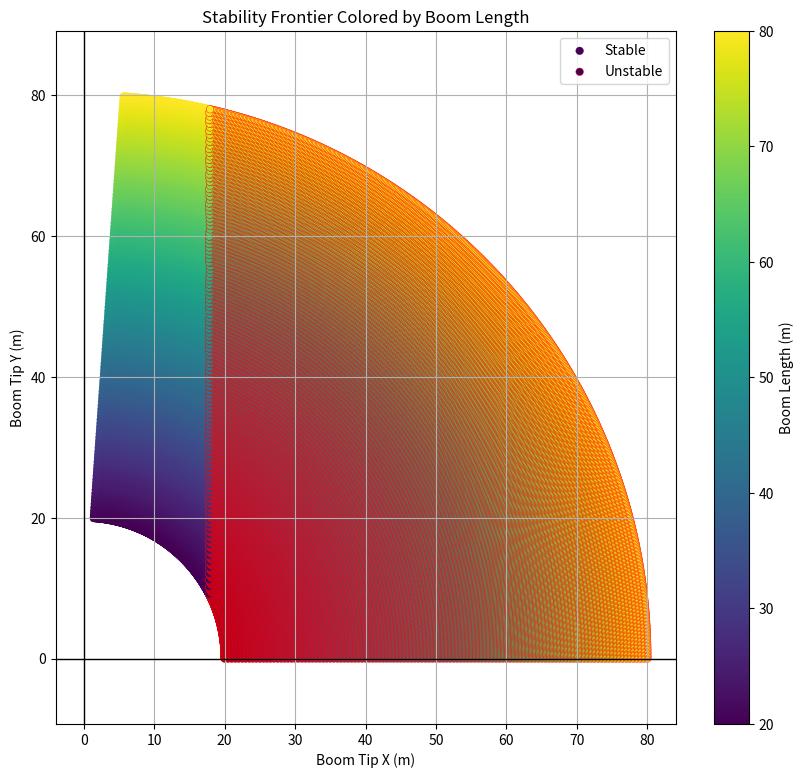
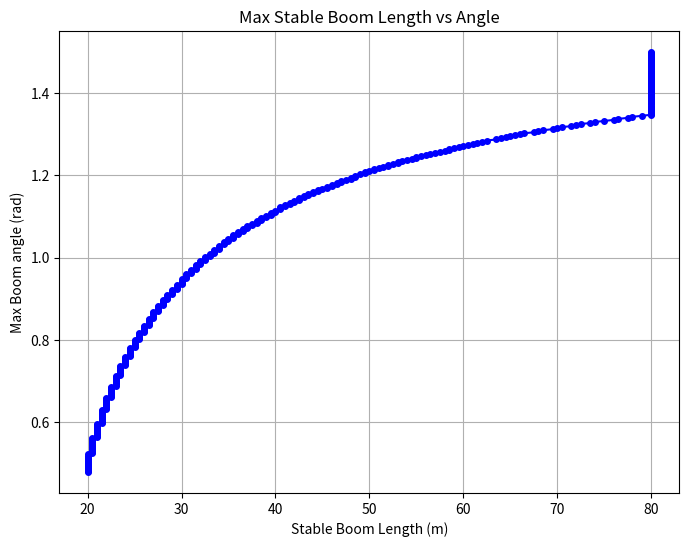

Source code (Python) for these figures, in order:
import numpy as np
import matplotlib.pyplot as plt

g = 9.81

# -------------------------------------------------------------------
# Compute stability frontier by sweeping L for each θ
# Keep BOTH stable and unstable points
# -------------------------------------------------------------------
def compute_frontier_with_stability(
    boom_mass, payload_mass, base_mass,
    alpha, beta, d_base,
    L_min=15.0, L_max=80.0, L_step=3,
    θ_range=np.linspace(0, 1.5, 100),
    θ_offset=0.0
):
    stable_pts = []
    unstable_pts = []
    frontier_pts = []
    frontier_lengths = []
    frontier_thetas = []   # NEW

    for θ in θ_range:
        max_stable_L = None
        L = L_min

        while L <= L_max:
            x_boom_cg = alpha * L * np.cos(θ)
            x_payload = beta * L * np.cos(θ)

            boom_moment    = boom_mass    * g * (-x_boom_cg)
            payload_moment = payload_mass * g * (-x_payload)
            base_moment    = base_mass    * g * d_base

            net = boom_moment + payload_moment + base_moment

            θ_total = θ + θ_offset
            x_tip = L * np.cos(θ_total)
            y_tip = L * np.sin(θ_total)

            if net > 0:
                stable_pts.append((x_tip, y_tip, L))
                max_stable_L = L
            else:
                unstable_pts.append((x_tip, y_tip, L))

            L += L_step

        if max_stable_L is not None:
            θ_total = θ + θ_offset
            x_f = max_stable_L * np.cos(θ_total)
            y_f = max_stable_L * np.sin(θ_total)
            frontier_pts.append((x_f, y_f))
            frontier_lengths.append(max_stable_L)
            frontier_thetas.append(θ)   # NEW

    return (
        np.array(stable_pts),
        np.array(unstable_pts),
        np.array(frontier_pts),
        np.array(frontier_lengths),
        np.array(frontier_thetas)
    )

# -------------------------------------------------------------------
# Apply offsets (absolute or percentage)
# -------------------------------------------------------------------
def apply_offsets(
    boom_mass, payload_mass, base_mass,
    boom_offset=0.0, payload_offset=0.0, base_offset=0.0,
    boom_pct=0.0, payload_pct=0.0, base_pct=0.0,
    θ_offset=0.0, L_min_offset=0.0, L_max_offset=0.0,
    L_min_pct=0.0, L_max_pct=0.0
):
    """
    Returns updated masses, θ_offset, and L range after applying offsets
    pct = fraction (0.1 = +10%)
    """
    boom_m    = boom_mass    * (1 + boom_pct)    + boom_offset
    payload_m = payload_mass * (1 + payload_pct) + payload_offset
    base_m    = base_mass    * (1 + base_pct)    + base_offset

    L_min_new = L_min_offset + L_min_pct * 1.0  # we can add fraction later in main
    L_max_new = L_max_offset + L_max_pct * 1.0  # placeholder

    return boom_m, payload_m, base_m, θ_offset, L_min_new, L_max_new

# -------------------------------------------------------------------
# Interpolate the frontier curve
# -------------------------------------------------------------------
def interpolate_frontier(pts, num=500):
    pts = pts[np.argsort(pts[:,0])]
    X = pts[:,0]
    Y = pts[:,1]

    Xi = np.linspace(X.min(), X.max(), num)
    Yi = np.interp(Xi, X, Y)
    return Xi, Yi


# -------------------------------------------------------------------
# Main
# -------------------------------------------------------------------
if __name__ == "__main__":

    boom_mass    = 8000.0
    payload_mass = 500.0
    base_mass    = 20000.0

    alpha = 0.5
    beta  = 1.0
    d_base = 4.0

    

    stable_pts, unstable_pts, frontier_pts, frontier_lengths, frontier_thetas = compute_frontier_with_stability(
            boom_mass, payload_mass, base_mass,
            alpha, beta, d_base,
            L_min=20.0, L_max=80.0, L_step=.5,
            θ_range=np.linspace(0, 1.5, 600)
        )

    Xi, Yi = interpolate_frontier(frontier_pts)

    # ------------------ PLOT -------------------
    plt.figure(figsize=(10,9))

    # Normalize L values for colormap
    Ls_stable = stable_pts[:,2]
    Ls_unstable = unstable_pts[:,2]

    # Stable filled circles
    scatter = plt.scatter(
        stable_pts[:,0], stable_pts[:,1],
        c=Ls_stable,
        cmap="viridis",
        s=30,
        linewidth=0.3,
        label="Stable"
    )

    cmap = plt.get_cmap("viridis")
    norm = plt.Normalize(min(Ls_stable.min(), Ls_unstable.min()), max(Ls_stable.max(), Ls_unstable.max()))

    # Unstable hollow circles
    plt.scatter(
        unstable_pts[:,0], unstable_pts[:,1],
        facecolors=cmap(norm(Ls_unstable)),
        cmap="viridis",
        s=30,
        linewidth=0.3,
        edgecolor='red',
        label="Unstable"
    )

    # # Frontier curve (smooth)
    # plt.plot(Xi, Yi, color="yellow", linewidth=2.2,
    #          label="Stability Frontier (Max L per θ)")

    # Formatting
    plt.axhline(0, color='black', linewidth=1)
    plt.axvline(0, color='black', linewidth=1)

    plt.title("Stability Frontier Colored by Boom Length")
    plt.xlabel("Boom Tip X (m)")
    plt.ylabel("Boom Tip Y (m)")
    plt.axis("equal")
    plt.grid(True)
    plt.legend()

    # Colorbar for boom length
    cbar = plt.colorbar(scatter)
    cbar.set_label("Boom Length (m)")

    plt.figure(figsize=(8,6))
    plt.plot(frontier_lengths, frontier_thetas, '-o', markersize=4, color='blue')
    plt.title("Max Stable Boom Length vs Angle")
    plt.xlabel("Stable Boom Length (m)")
    plt.ylabel("Max Boom angle (rad)")
    plt.grid(True)
    plt.show()
